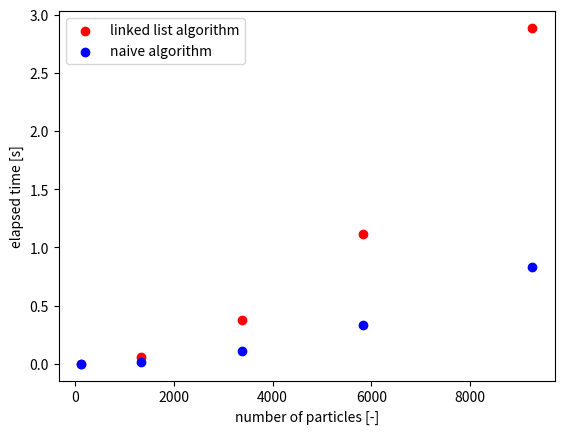

This chart was generated by the following Python code:
import numpy as np
import matplotlib.pyplot as plt


particle = np.array([125, 1331, 3375, 5832, 9261])
linked_time = np.array([0.000802, 0.054912, 0.372272, 1.11271, 2.88625])
naive_time = np.array([0.000332, 0.019394, 0.11395, 0.336295, 0.833985])

plt.scatter(particle, linked_time, color = 'red', label='linked list algorithm')
plt.scatter(particle, naive_time, color = 'blue', label='naive algorithm')
plt.xlabel('number of particles [-]')
plt.ylabel('elapsed time [s]')

plt.legend(loc = 'best')
plt.savefig("time_performance.PDF")
plt.show()
